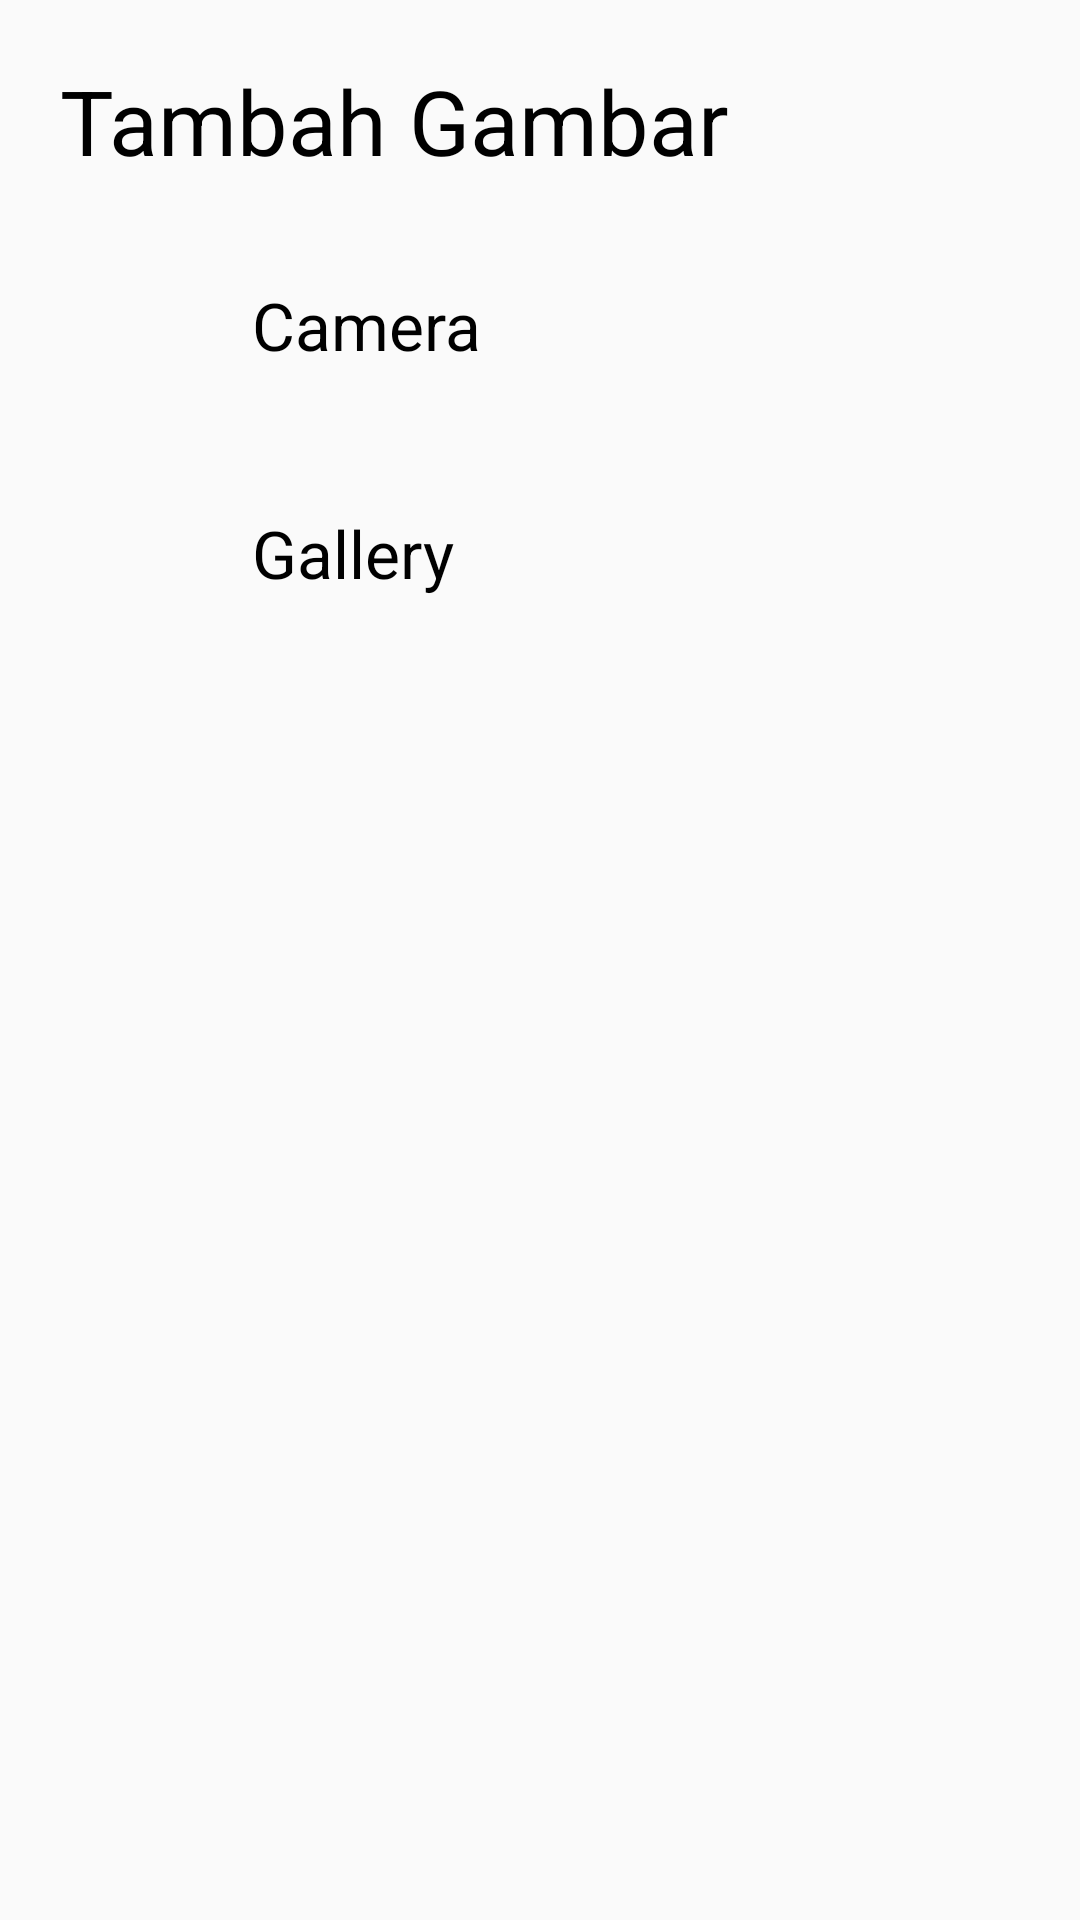

The Android layout XML behind this screen, and the referenced resources:
<!-- AndroidManifest.xml: application theme AppTheme -->
<!-- res/layout/image_chooser_dialog.xml -->
<?xml version="1.0" encoding="utf-8"?>
<RelativeLayout
    android:padding="20dp"
    xmlns:android="http://schemas.android.com/apk/res/android" android:layout_width="match_parent"
    android:layout_height="match_parent">

<TextView
    android:id="@+id/pick_image"
    android:layout_width="wrap_content"
    android:layout_height="wrap_content"
    android:text="Tambah Gambar"
    android:textSize="30sp"
    android:textColor="#000"/>

    <LinearLayout
        android:padding="8dp"
        android:background="?android:attr/selectableItemBackground"
        android:clickable="true"
        android:id="@+id/camera"
        android:layout_marginTop="20dp"
        android:layout_below="@+id/pick_image"
        android:layout_width="match_parent"
        android:layout_height="wrap_content">

        <ImageView
            android:src="@drawable/ic_camera"
            android:layout_width="40dp"
            android:layout_height="40dp" />
        <TextView
            android:textColor="#000"
            android:layout_marginLeft="16dp"
            android:textSize="22sp"
            android:layout_gravity="center_vertical"
            android:layout_width="wrap_content"
            android:layout_height="wrap_content"
            android:text="Camera"/>

    </LinearLayout>

    <LinearLayout
        android:padding="8dp"
        android:background="?android:attr/selectableItemBackground"
        android:clickable="true"
        android:id="@+id/gallery"
        android:layout_marginTop="20dp"
        android:layout_below="@+id/camera"
        android:layout_width="match_parent"
        android:layout_height="wrap_content">

        <ImageView
            android:src="@drawable/ic_camera"
            android:layout_width="40dp"
            android:layout_height="40dp" />

        <TextView
            android:textColor="#000"
            android:layout_marginLeft="16dp"
            android:textSize="22sp"
            android:layout_gravity="center_vertical"
            android:layout_width="wrap_content"
            android:layout_height="wrap_content"
            android:text="Gallery"/>

    </LinearLayout>

</RelativeLayout>
<!-- resources referenced by this layout -->
<resources>
  <style name="AppTheme" parent="Theme.AppCompat.DayNight.DarkActionBar">
          
          <item name="colorPrimary">@color/colorPrimary</item>
          <item name="colorPrimaryDark">@color/colorPrimaryDark</item>
          <item name="colorAccent">@color/colorAccent</item>
      </style>
  <color name="colorPrimary">#3FADD5</color>
  <color name="colorPrimaryDark">#2C7995</color>
  <color name="colorAccent">#F7600E</color>
</resources>
